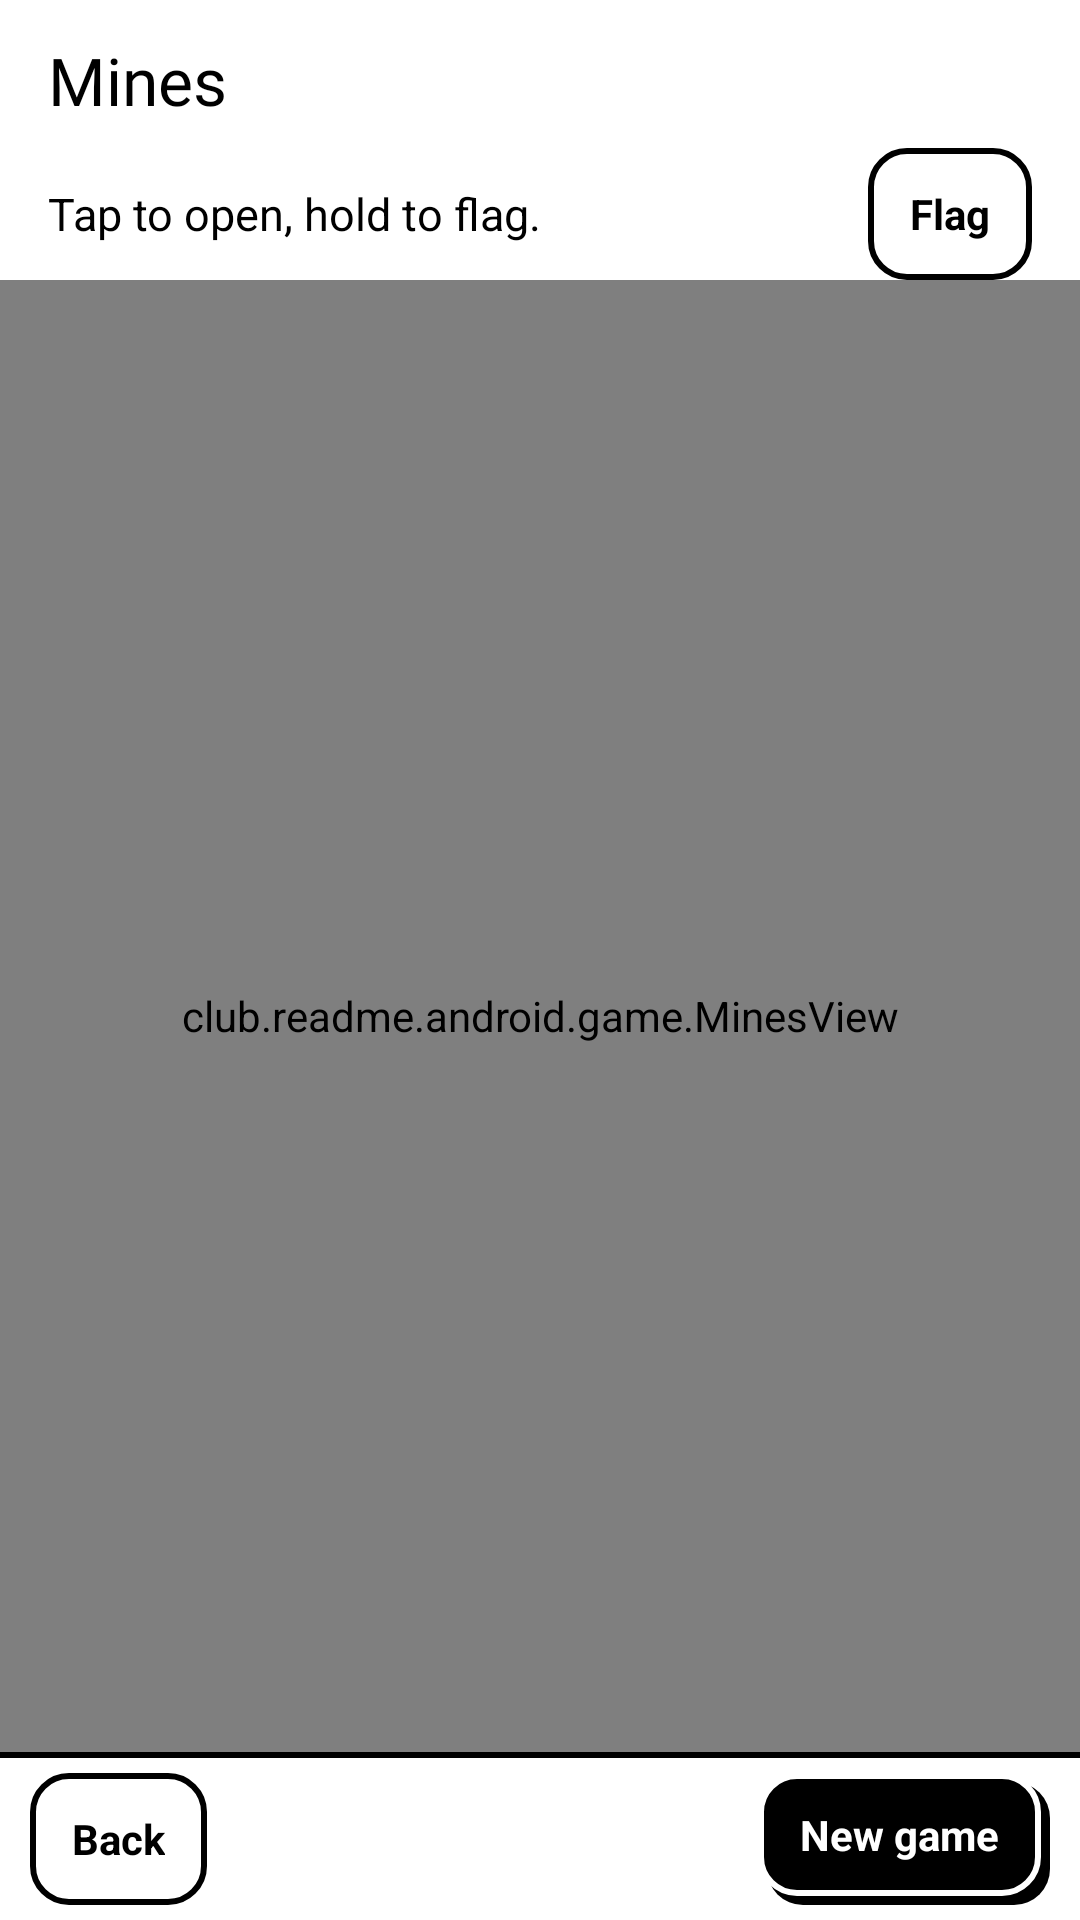

Here is an Android app screen rendered from its layout file. Give the layout XML and the strings, colors and styles it references.
<!-- AndroidManifest.xml: application theme AppTheme -->
<!-- res/layout/mines.xml -->
<?xml version="1.0" encoding="utf-8"?>
<FrameLayout xmlns:android="http://schemas.android.com/apk/res/android"
    android:layout_width="match_parent"
    android:layout_height="match_parent">

    <LinearLayout
        android:layout_width="match_parent"
        android:layout_height="match_parent"
        android:orientation="vertical">

        <LinearLayout
            android:layout_width="match_parent"
            android:layout_height="wrap_content"
            android:gravity="center_vertical"
            android:orientation="horizontal"
            android:paddingLeft="16dp"
            android:paddingTop="12dp"
            android:paddingRight="16dp">

            <TextView
                style="@style/Ds.Title"
                android:layout_width="0dp"
                android:layout_weight="1"
                android:text="@string/mines_title" />

            <TextView android:id="@+id/best" style="@style/Ds.Mono" />
        </LinearLayout>

        <LinearLayout
            android:layout_width="match_parent"
            android:layout_height="wrap_content"
            android:gravity="center_vertical"
            android:orientation="horizontal"
            android:paddingLeft="16dp"
            android:paddingTop="8dp"
            android:paddingRight="16dp">

            <TextView
                style="@style/Ds.Text"
                android:layout_width="0dp"
                android:layout_weight="1"
                android:text="@string/mines_rules"
                android:textSize="15sp" />

            <TextView android:id="@+id/flag_mode" style="@style/Ds.Button" android:text="@string/mines_flag" />
        </LinearLayout>

        <club.readme.android.game.MinesView
            android:id="@+id/board"
            android:layout_width="match_parent"
            android:layout_height="0dp"
            android:layout_weight="1"
            android:padding="16dp" />

        <LinearLayout style="@style/Ds.Bar">

            <TextView android:id="@+id/back" style="@style/Ds.Button" android:text="@string/back" />

            <TextView android:id="@+id/status" style="@style/Ds.BarStatus" />

            <TextView android:id="@+id/new_game" style="@style/Ds.Button.Primary" android:text="@string/lights_new" />
        </LinearLayout>
    </LinearLayout>

    <View
        android:id="@+id/flash"
        android:layout_width="match_parent"
        android:layout_height="match_parent"
        android:visibility="gone" />
</FrameLayout>
<!-- resources referenced by this layout -->
<resources>
  <string name="back">Back</string>
  <string name="lights_new">New game</string>
  <string name="mines_flag">Flag</string>
  <string name="mines_rules">Tap to open, hold to flag.</string>
  <string name="mines_title">Mines</string>
  <style name="Ds.Bar">
          <item name="android:layout_width">match_parent</item>
          <item name="android:layout_height">@dimen/ds_bar</item>
          <item name="android:orientation">horizontal</item>
          <item name="android:gravity">center_vertical</item>
          <item name="android:paddingLeft">10dp</item>
          <item name="android:paddingRight">10dp</item>
          <item name="android:paddingTop">@dimen/ds_border</item>
          <item name="android:background">@drawable/ds_bar</item>
      </style>
  <style name="Ds.BarStatus" parent="Ds.Mono">
          <item name="android:layout_width">0dp</item>
          <item name="android:layout_weight">1</item>
          <item name="android:gravity">center</item>
          <item name="android:textSize">12sp</item>
      </style>
  <style name="Ds.Button.Primary">
          
          <item name="android:paddingRight">17dp</item>
          <item name="android:paddingBottom">3dp</item>
          <item name="android:textColor">@color/ds_paper</item>
          <item name="android:background">@drawable/ds_button_primary</item>
      </style>
  <style name="Ds.Mono">
          <item name="android:layout_width">wrap_content</item>
          <item name="android:layout_height">wrap_content</item>
          <item name="android:fontFamily">@font/space_mono_bold</item>
          <item name="android:textSize">13sp</item>
          <item name="android:textColor">@color/ds_ink</item>
      </style>
  <style name="Ds.Text">
          <item name="android:layout_width">match_parent</item>
          <item name="android:layout_height">wrap_content</item>
          <item name="android:textSize">16sp</item>
          <item name="android:lineSpacingMultiplier">1.2</item>
          <item name="android:textColor">@color/ds_ink</item>
      </style>
  <style name="Ds.Title">
          <item name="android:layout_width">wrap_content</item>
          <item name="android:layout_height">wrap_content</item>
          <item name="android:fontFamily">@font/space_grotesk_bold</item>
          <item name="android:textSize">22sp</item>
          <item name="android:textColor">@color/ds_ink</item>
      </style>
  <dimen name="ds_bar">56dp</dimen>
  <dimen name="ds_border">2dp</dimen>
  <!-- drawable ds_bar (drawable) -->
  <?xml version="1.0" encoding="utf-8"?>
  <layer-list xmlns:android="http://schemas.android.com/apk/res/android">
      <item><shape><solid android:color="@color/ds_ink" /></shape></item>
      <item android:top="@dimen/ds_border"><shape><solid android:color="@color/ds_paper" /></shape></item>
  </layer-list>
  <dimen name="ds_touch">44dp</dimen>
  <!-- drawable ds_button (drawable) -->
  <?xml version="1.0" encoding="utf-8"?>
  <selector xmlns:android="http://schemas.android.com/apk/res/android">
      <item android:state_pressed="true" android:drawable="@drawable/ds_shape_ink" />
      <item android:state_selected="true" android:drawable="@drawable/ds_shape_ink" />
      <item>
          <shape>
              <solid android:color="@color/ds_paper" />
              <stroke android:width="@dimen/ds_border" android:color="@color/ds_ink" />
              <corners android:radius="@dimen/ds_radius" />
          </shape>
      </item>
  </selector>
  <color name="ds_paper">#FFFFFF</color>
  <color name="ds_ink">#000000</color>
  <!-- drawable ds_shape_ink (drawable) -->
  <?xml version="1.0" encoding="utf-8"?>
  <shape xmlns:android="http://schemas.android.com/apk/res/android">
      <solid android:color="@color/ds_ink" />
      <corners android:radius="@dimen/ds_radius" />
  </shape>
  <dimen name="ds_radius">12dp</dimen>
</resources>
